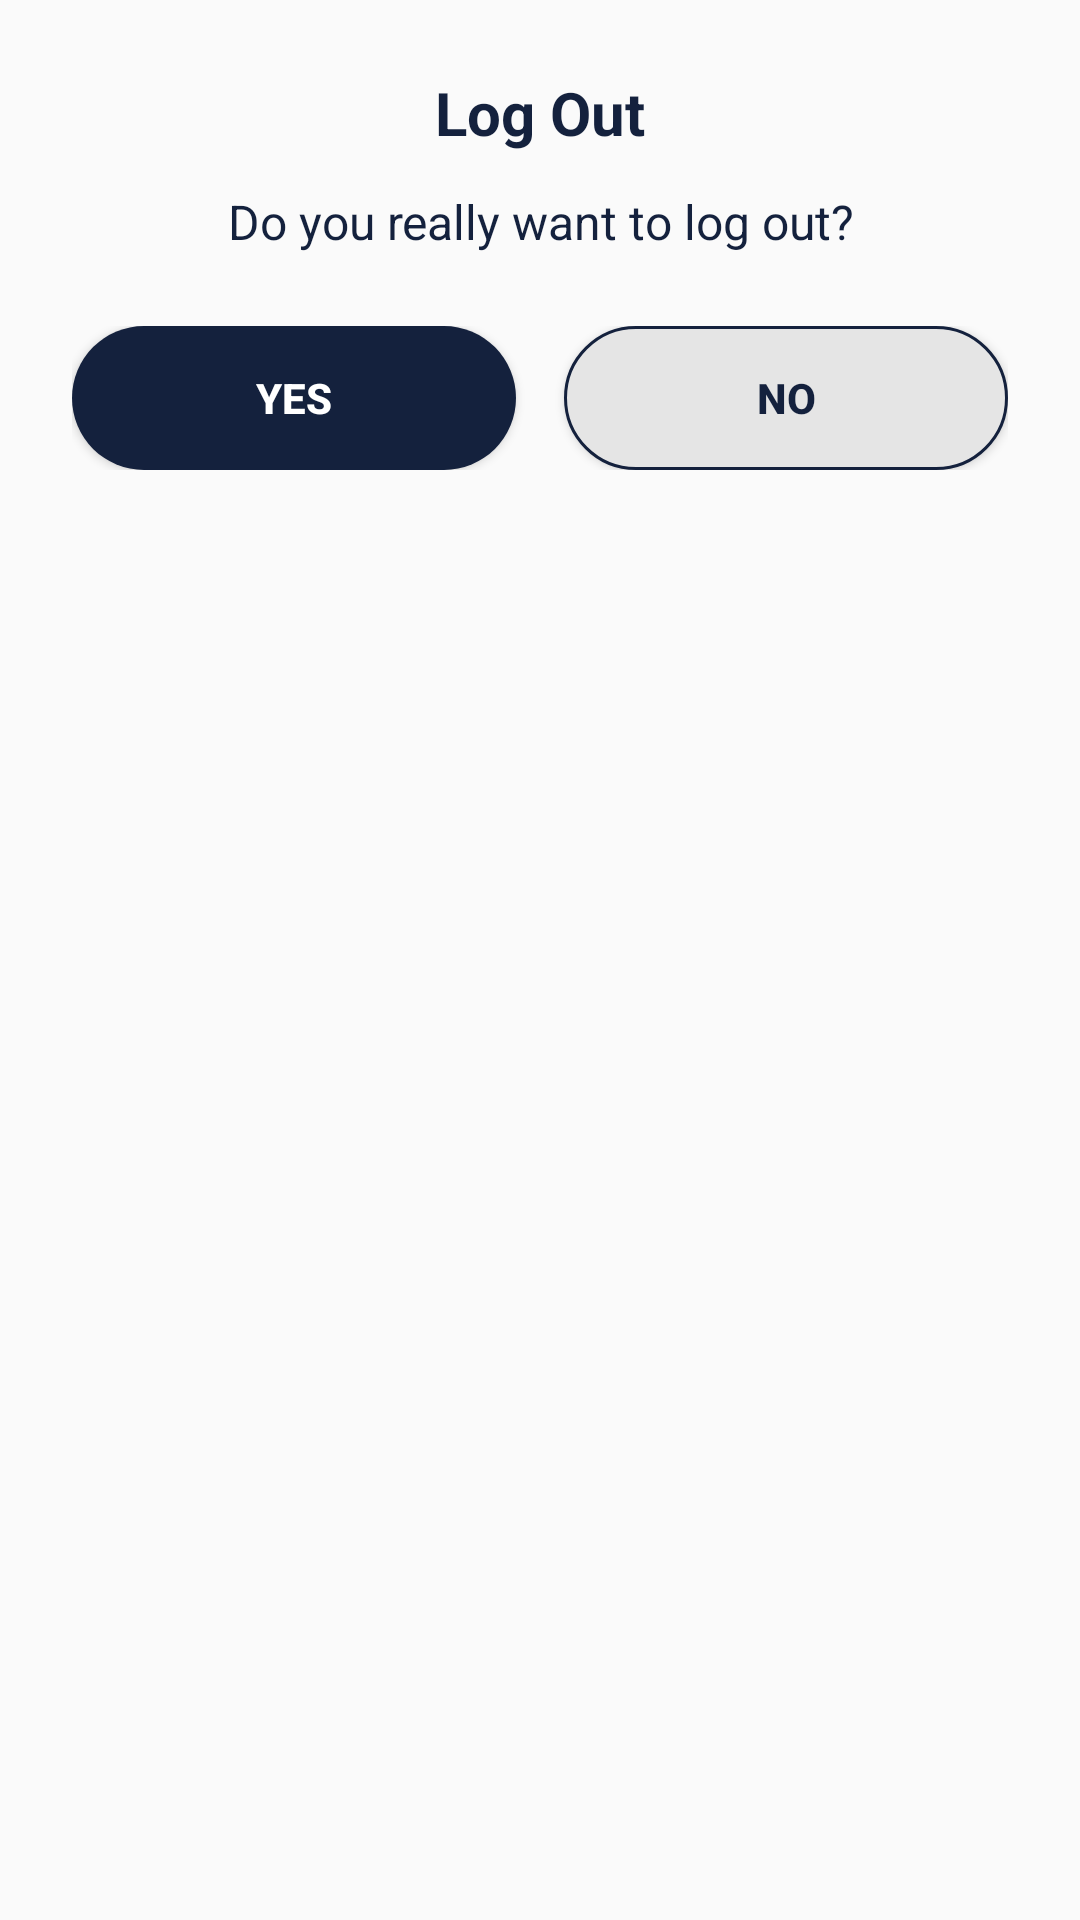

The Android layout XML behind this screen, and the referenced resources:
<!-- AndroidManifest.xml: application theme Theme.LADO -->
<!-- res/layout/dialog_logout.xml -->
<?xml version="1.0" encoding="utf-8"?>
<LinearLayout
    xmlns:android="http://schemas.android.com/apk/res/android"
    android:layout_width="280dp"
    android:layout_height="wrap_content"
    android:orientation="vertical"
    android:padding="24dp"
    android:background="@drawable/dialog_background"
    android:gravity="center_horizontal">

    <TextView
        android:id="@+id/textTitle"
        android:layout_width="wrap_content"
        android:layout_height="wrap_content"
        android:text="Log Out"
        android:textSize="20sp"
        android:textStyle="bold"
        android:textColor="#14213D" />

    <TextView
        android:id="@+id/textMessage"
        android:layout_width="wrap_content"
        android:layout_height="wrap_content"
        android:text="Do you really want to log out?"
        android:textSize="16sp"
        android:textColor="#14213D"
        android:layout_marginTop="12dp"
        android:layout_marginBottom="24dp"
        android:gravity="center"/>

    <LinearLayout
        android:layout_width="match_parent"
        android:layout_height="wrap_content"
        android:orientation="horizontal"
        android:gravity="center"
        android:weightSum="2">

        <Button
            android:id="@+id/btnYes"
            android:layout_width="0dp"
            android:layout_height="48dp"
            android:layout_weight="1"
            android:text="Yes"
            android:background="@drawable/btn_dark_style"
            android:textColor="#FFFFFF"
            android:textStyle="bold"
            android:layout_marginEnd="8dp"/>

        <Button
            android:id="@+id/btnNo"
            android:layout_width="0dp"
            android:layout_height="48dp"
            android:layout_weight="1"
            android:text="No"
            android:background="@drawable/btn_light_style"
            android:textColor="#14213D"
            android:textStyle="bold"
            android:layout_marginStart="8dp"/>
    </LinearLayout>
</LinearLayout>
<!-- resources referenced by this layout -->
<resources>
  <!-- drawable btn_dark_style (drawable) -->
  <?xml version="1.0" encoding="utf-8"?>
  <shape xmlns:android="http://schemas.android.com/apk/res/android"
      android:shape="rectangle">
      <solid android:color="#14213D" />
      <corners android:radius="25dp" />
      <padding android:top="10dp" android:bottom="10dp" android:left="16dp" android:right="16dp" />
  </shape>
  <!-- drawable btn_light_style (drawable) -->
  <?xml version="1.0" encoding="utf-8"?>
  <shape xmlns:android="http://schemas.android.com/apk/res/android"
      android:shape="rectangle">
      <solid android:color="#E5E5E5" />
      <corners android:radius="25dp" />
      <stroke android:color="#14213D" android:width="1dp" />
      <padding android:top="10dp" android:bottom="10dp" android:left="16dp" android:right="16dp" />
  </shape>
  <style name="Theme.LADO" parent="Theme.AppCompat.Light.NoActionBar">
          <item name="colorPrimary">@color/purple_500</item>
          <item name="colorPrimaryDark">@color/purple_700</item>
          <item name="colorAccent">@color/teal_200</item>
      </style>
  <color name="purple_500">#FF6200EE</color>
  <color name="purple_700">#FF3700B3</color>
  <color name="teal_200">#FF03DAC5</color>
</resources>
